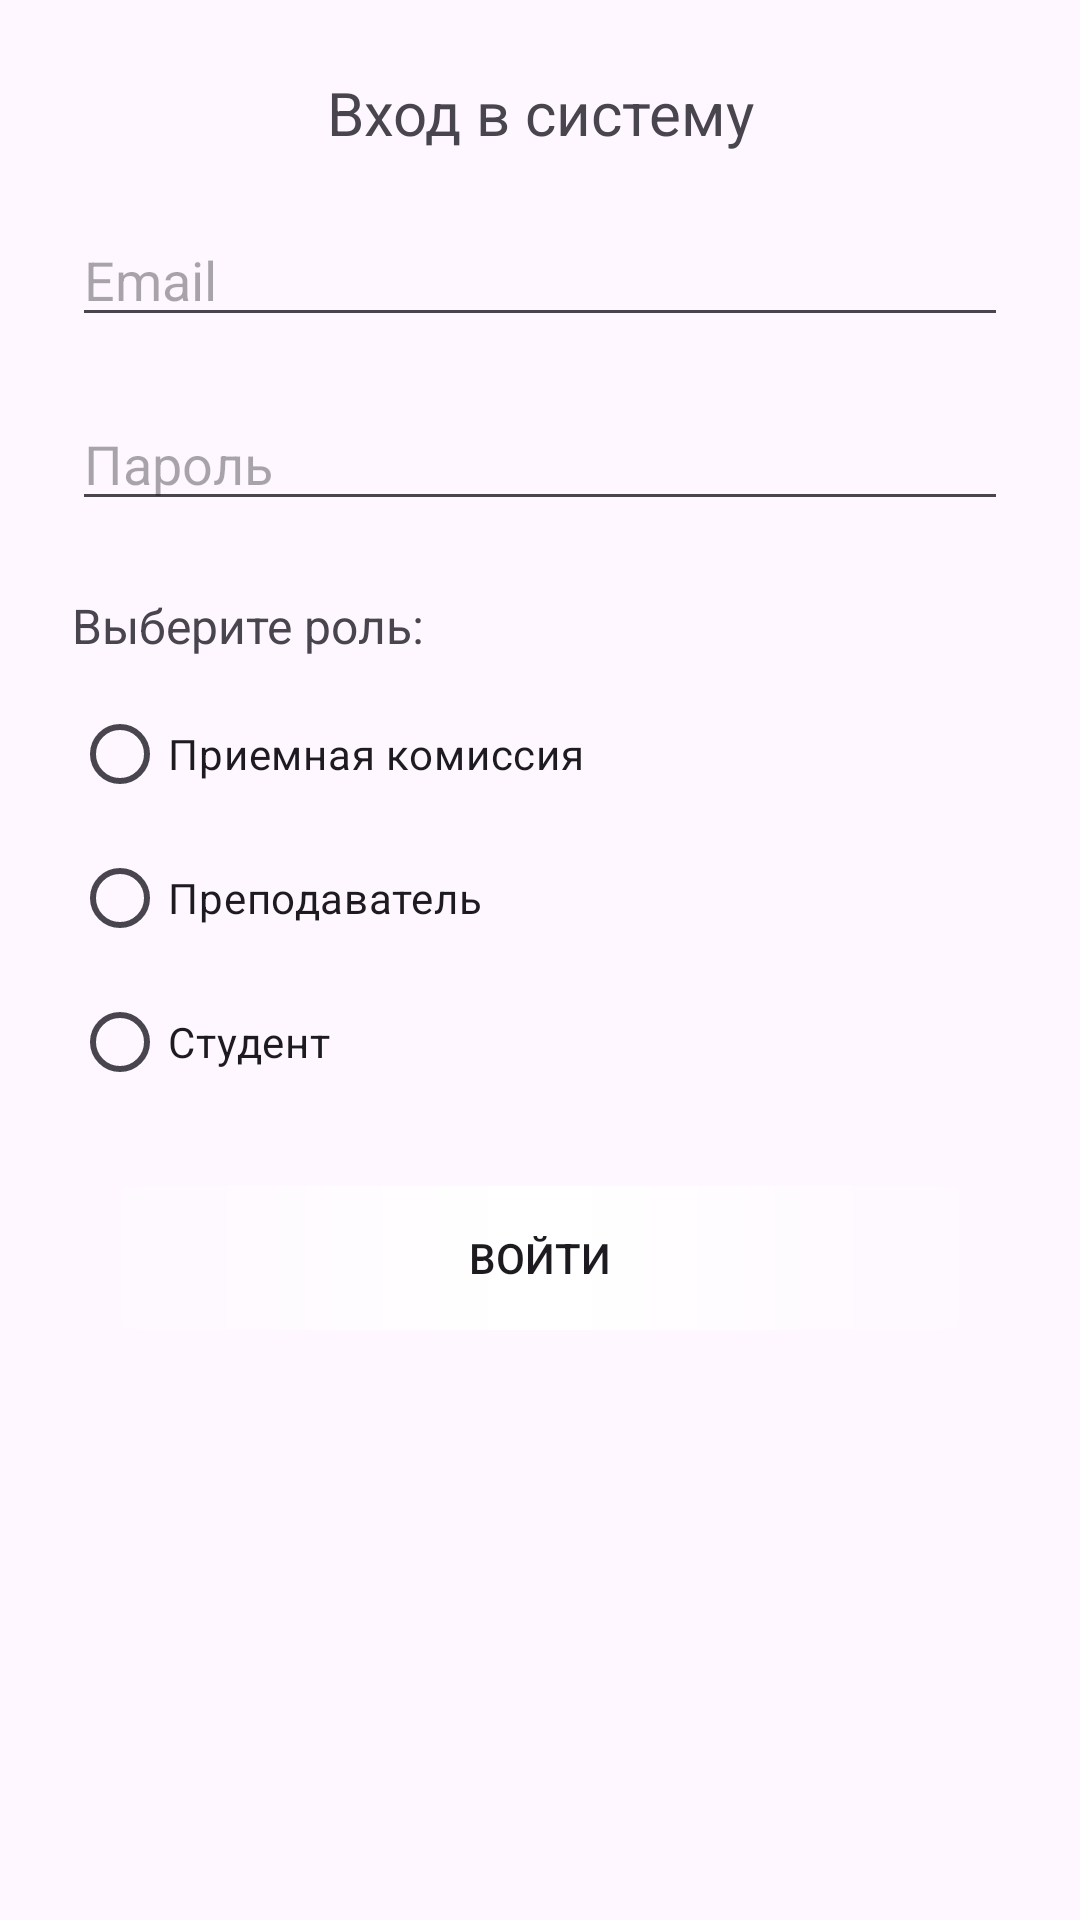

Write the Android layout XML for this screen, with the resource values it uses.
<!-- AndroidManifest.xml: application theme Theme._7IndividDibi -->
<!-- res/layout/fragment_login.xml -->
<?xml version="1.0" encoding="utf-8"?>
<LinearLayout xmlns:android="http://schemas.android.com/apk/res/android"
    xmlns:tools="http://schemas.android.com/tools"
    android:layout_width="match_parent"
    android:layout_height="match_parent"
    android:orientation="vertical"
    android:padding="24dp"
    tools:context=".LoginFragment">

    <TextView
        android:layout_width="match_parent"
        android:layout_height="wrap_content"
        android:text="Вход в систему"
        android:textSize="20sp"

        android:gravity="center"
        android:layout_marginBottom="20dp"/>

    <EditText
        android:id="@+id/etEmail"
        android:layout_width="match_parent"
        android:layout_height="wrap_content"
        android:hint="Email"
        android:inputType="textEmailAddress"
        android:layout_marginBottom="20dp"/>

    <EditText
        android:id="@+id/etPassword"
        android:layout_width="match_parent"
        android:layout_height="wrap_content"
        android:hint="Пароль"
        android:inputType="textPassword"
        android:layout_marginBottom="24dp"/>

    <TextView
        android:layout_width="match_parent"
        android:layout_height="wrap_content"
        android:text="Выберите роль:"
        android:textSize="16sp"
        android:layout_marginBottom="8dp"/>

    <RadioGroup
        android:id="@+id/radioGroup"
        android:layout_width="match_parent"
        android:layout_height="wrap_content"
        android:layout_marginBottom="24dp">

        <RadioButton
            android:id="@+id/radioAdmissions"
            android:layout_width="wrap_content"
            android:layout_height="wrap_content"
            android:text="Приемная комиссия"/>

        <RadioButton
            android:id="@+id/radioTeacher"
            android:layout_width="wrap_content"
            android:layout_height="wrap_content"
            android:text="Преподаватель"/>

        <RadioButton
            android:id="@+id/radioStudent"
            android:layout_width="wrap_content"
            android:layout_height="wrap_content"
            android:text="Студент"/>
    </RadioGroup>

    <Button
        android:id="@+id/btnLogin"
        android:layout_width="match_parent"
        android:layout_height="wrap_content"
        android:text="Войти"
        android:background="@drawable/btn"/>

</LinearLayout>
<!-- resources referenced by this layout -->
<resources>
  <!-- drawable btn (drawable) -->
  <?xml version="1.0" encoding="utf-8"?>
  <shape xmlns:android="http://schemas.android.com/apk/res/android">
  
      <corners android:radius="50dp"></corners>
      <gradient android:centerColor="@color/white"></gradient>
  </shape>
  <style name="Theme._7IndividDibi" parent="Base.Theme._7IndividDibi" />
  <style name="Base.Theme._7IndividDibi" parent="Theme.Material3.DayNight.NoActionBar">
          
          
      </style>
  <!-- not gathered from this repository: default colours our renderer supplied (Android Studio template values) -->
  <color name="white">#FFFFFFFF</color>
</resources>
